Image classification data set "Final-400X" (pratham-asthana/BCD on GitHub). Class labels (2): benign, malignant.

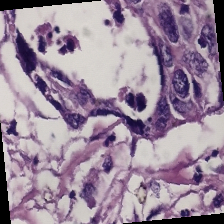
Label: malignant

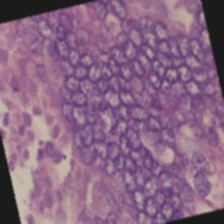
Label: benign

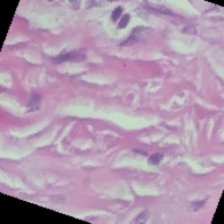
Label: benign

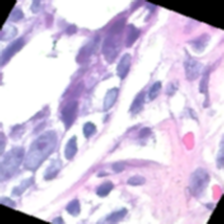
Label: benign

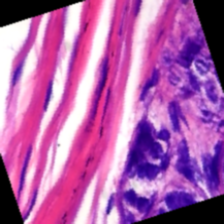
Label: benign

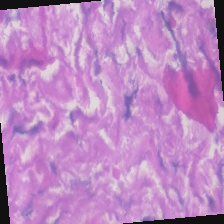
Label: malignant
